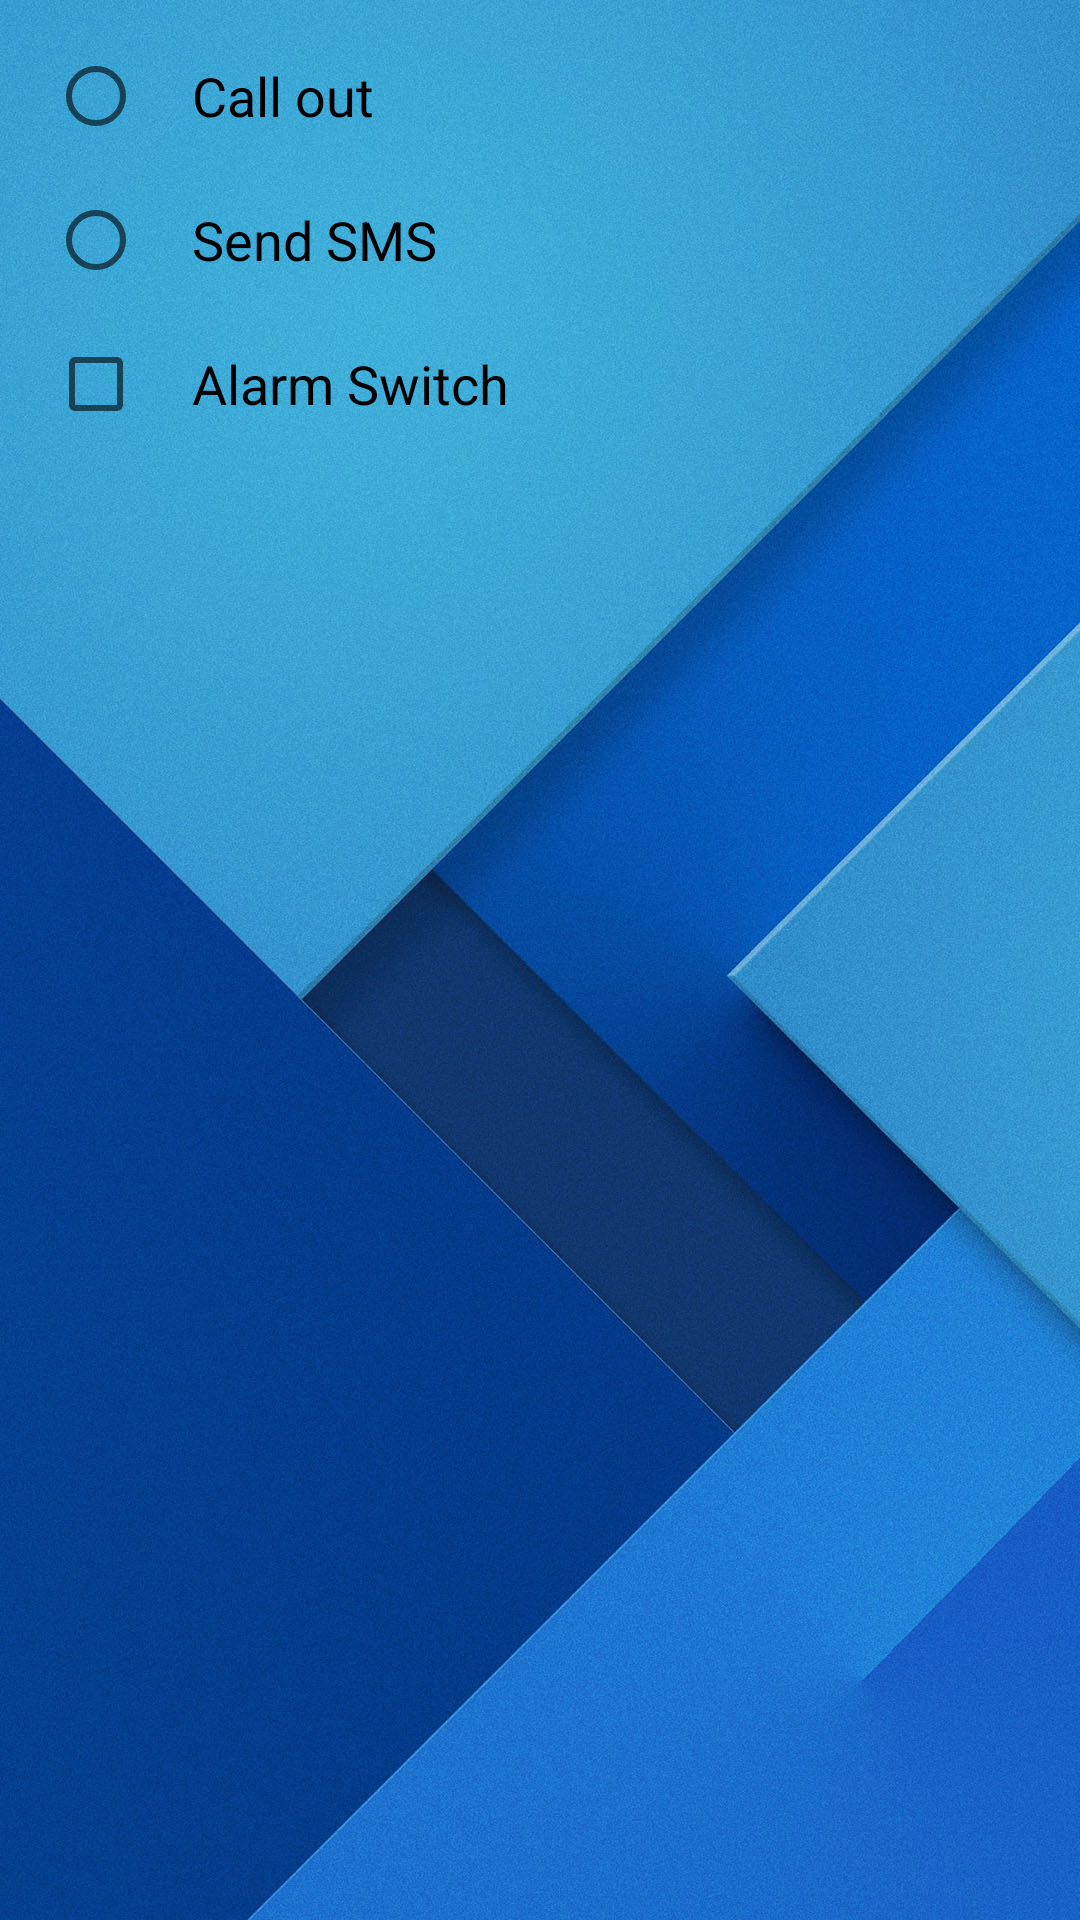

Reconstruct the res/layout file that produces this screen, plus the resources it refers to.
<!-- AndroidManifest.xml: application theme AppTheme -->
<!-- res/layout/dialog_intrusion.xml -->
<?xml version="1.0" encoding="utf-8"?>
<LinearLayout xmlns:android="http://schemas.android.com/apk/res/android"
    android:layout_width="match_parent"
    android:layout_height="wrap_content"
    android:orientation="vertical"
    android:padding="@dimen/activity_horizontal_margin">
    <RadioGroup
        android:layout_width="wrap_content"
        android:layout_height="wrap_content">
        <RadioButton android:id="@+id/choice_call"
            android:layout_width="wrap_content"
            android:layout_height="wrap_content"
            android:paddingLeft="@dimen/activity_horizontal_margin"
            android:textAppearance="@style/TextAppearance.AppCompat.Medium"
            android:text="@string/ir2_call"/>
        <RadioButton android:id="@+id/choice_sms"
            android:layout_width="wrap_content"
            android:layout_height="wrap_content"
            android:paddingLeft="@dimen/activity_horizontal_margin"
            android:layout_marginTop="@dimen/activity_vertical_margin"
            android:textAppearance="@style/TextAppearance.AppCompat.Medium"
            android:text="@string/ir2_sms"/>
    </RadioGroup>
    <CheckBox android:id="@+id/select_alarm"
        android:layout_width="wrap_content"
        android:layout_height="wrap_content"
        android:paddingLeft="@dimen/activity_horizontal_margin"
        android:layout_marginTop="@dimen/activity_vertical_margin"
        android:textAppearance="@style/TextAppearance.AppCompat.Medium"
        android:text="@string/ir2_alarm"/>
</LinearLayout>
<!-- resources referenced by this layout -->
<resources>
  <dimen name="activity_horizontal_margin">16dp</dimen>
  <dimen name="activity_vertical_margin">16dp</dimen>
  <string name="ir2_alarm">Alarm Switch</string>
  <string name="ir2_call">Call out</string>
  <string name="ir2_sms">Send SMS</string>
  <style name="AppTheme" parent="Theme.AppCompat.Light.NoActionBar">
          <item name="colorPrimaryDark">@color/colorPrimaryDark</item>
          <item name="colorPrimary">@color/colorPrimary</item>
          <item name="colorAccent">@color/colorAccent1</item>
          <item name="android:listViewStyle">@style/listViewPrefs</item>
          <item name="android:windowBackground">@drawable/bg</item>
      </style>
  <color name="colorPrimaryDark">#00027e</color>
  <color name="colorPrimary">#304ffe</color>
  <color name="colorAccent1">#25e21b</color>
  <style name="listViewPrefs" parent="@android:style/Widget.ListView">
          <item name="android:listSelector">@drawable/selector_pref</item>
          <item name="android:background">@color/colorTransparentWhite</item>
      </style>
  <!-- drawable bg: jpg bitmap (drawable, 271471 bytes) -->
  <!-- drawable selector_pref (drawable) -->
  <?xml version="1.0" encoding="utf-8"?>
  <selector xmlns:android="http://schemas.android.com/apk/res/android">
      <item android:state_pressed="true" android:drawable="@color/colorTransparentDark"/>
      <item android:drawable="@android:color/transparent"/>
  </selector>
  <color name="colorTransparentWhite">#5affffff</color>
  <color name="colorTransparentDark">#71000000</color>
</resources>
